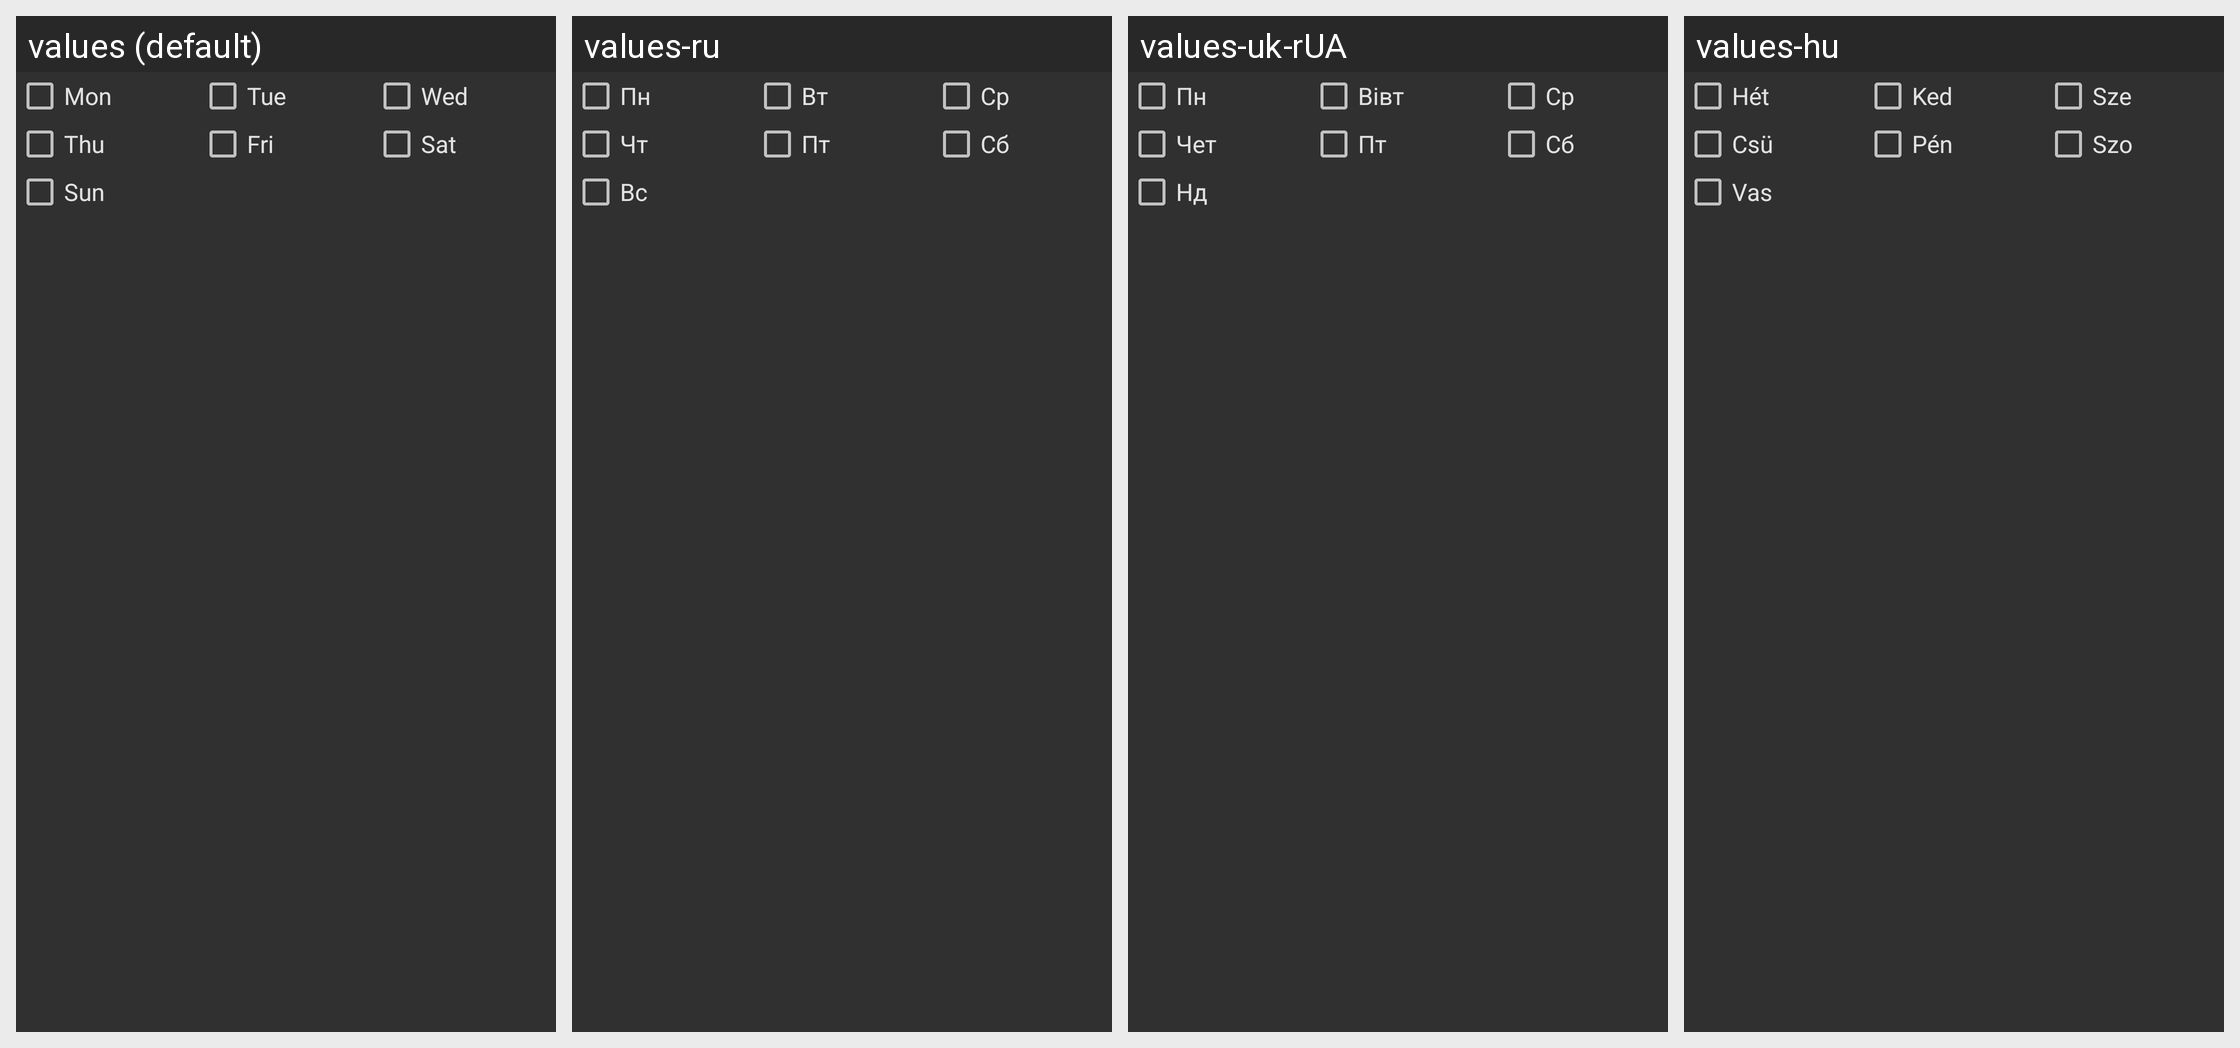

For this localized Android screen grid, give each drawn string resource with its value in every locale shown.
Android screen res/layout/recur_weekly.xml rendered under 4 locales, left to right: values (default), values-ru, values-uk-rUA, values-hu. Device: Nexus 5 (rendered at 1080×1920; each locale shown at half size, 540×960, under a caption strip naming it); theme Theme.Financisto.
Other locales in the repository, not shown: values-ca, values-cs-rCZ, values-da, values-de, values-es, values-fr, values-it, values-ko, values-no-rNB, values-pl, values-pt-rBR, values-pt-rPT, values-ro, values-sk, values-zh-rCN, values-zh-rTW.
Strings drawn on this screen, with the default value and each locale's value (text and hints the layout hard-codes, and strings that could not be matched under every locale, appear in the picture but are not listed):

day_mon
  values: Mon
  values-ru: Пн
  values-uk-rUA: Пн
  values-hu: Hét

day_tue
  values: Tue
  values-ru: Вт
  values-uk-rUA: Вівт
  values-hu: Ked

day_wed
  values: Wed
  values-ru: Ср
  values-uk-rUA: Ср
  values-hu: Sze

day_thr
  values: Thu
  values-ru: Чт
  values-uk-rUA: Чет
  values-hu: Csü

day_fri
  values: Fri
  values-ru: Пт
  values-uk-rUA: Пт
  values-hu: Pén

day_sat
  values: Sat
  values-ru: Сб
  values-uk-rUA: Сб
  values-hu: Szo

day_sun
  values: Sun
  values-ru: Вс
  values-uk-rUA: Нд
  values-hu: Vas
